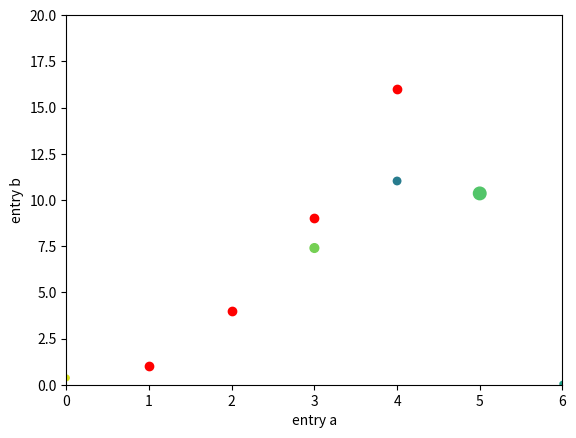
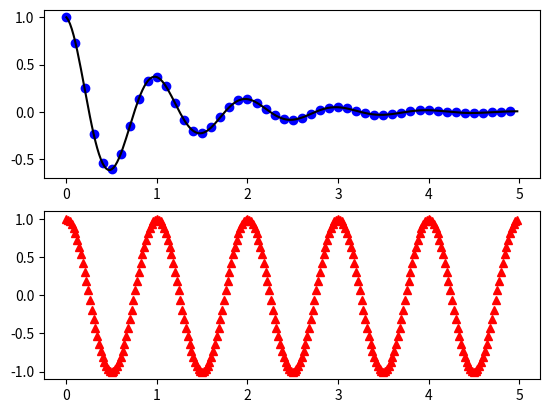

Write the Python code that produced these figures, in order. (Note: this script raises an exception after producing the figures.)
import numpy as np
import matplotlib.pyplot as plt
#             x              y
"""plt.plot([1, 2, 3, 4], [1, 4, 9, 16])
plt.ylabel("Some Numbers")
plt.show()"""



"""
plt.plot([1, 2, 3, 4], [1, 4, 9, 16], "ro")
plt.axis((0, 6, 0, 20))
plt.show()"""


""""
# evenly sampled time at 200ms intervals
t = np.arange(0., 5., 0.2)
# red dashes, blue squares and green triangles
plt.plot(t, t, 'r--', t, t**2, 'bs', t, t**3, 'g^')
plt.show()"""



"""
data = {'a': np.arange(50),
        'c': np.random.randint(0, 50, 50),
        'd': np.random.randn(50)}
data['b'] = data['a'] + 10 * np.random.randn(50)
data['d'] = np.abs(data['d']) * 100

plt.scatter('a', 'b', c='c', s='d', data=data)
plt.xlabel('entry a')
plt.ylabel('entry b')
plt.show()"""



"""
names = ["group_A", "group_B", "group_C"]
values = [50, 40, 60]

plt.figure(figsize=(10, 4))

plt.subplot(131)
plt.bar(names, values)
plt.subplot(132)
plt.scatter(names, values)# x, y
plt.subplot(133)
plt.plot(names, values)
plt.suptitle("Categorical Plotting")
plt.show()"""


"""
def f(t):
    return np.exp(-t) * np.cos(2*np.pi*t)

t1 = np.arange(0.0, 5.0, 0.1)
t2 = np.arange(0.0, 5.0, 0.02)

plt.figure()
plt.subplot(211)
plt.plot(t1, f(t1), "bo", t2, f(t2), "k")

plt.subplot(212)
plt.plot(t2, np.cos(2*np.pi*t2), " r^")
plt.show()"""


"""
mu, sigma = 100, 15
x = mu + sigma * np.random.randn(10000)

n, bins, patches = plt.hist(x, 50, density=True, facecolor="g", alpha = 0.75)

plt.xlabel("Smarts")
plt.ylabel("Probability")
plt.title("Histogram of IQ")
plt.text(60, .025, r'$\mu=100,\ \sigma=15$')
plt.axis([40, 160, 0, 0.03])
plt.grid(True)
plt.show()"""


 
x = np.linspace(0, 10, 100)
y = np.sin(x)
"""
plt.plot(x, y, color="red", linewidth=2, linestyle="--")
plt.scatter(x, y, color="blue", marker="o", s=5)
plt.xlabel("x")
plt.ylabel("sin(x)")
plt.title("Sine Wave")
plt.grid(True)
plt.show()"""

#      Subplots
fig, axs = plt.subplots(3, 2)
axs[0, 0].plot(x, y, color="red", linestyle="-.")
axs[0, 1].scatter(x, y, color="magenta", marker="4")
axs[1, 0].bar(x, y, color="indigo")
axs[1, 1].hist(y, edgecolor="black", facecolor="blue")
axs[2, 0].boxplot(y)
axs[2, 1].pie(x, y)
# .contourf(x, y, z)
# .axes(projection='3d')
plt.show()

